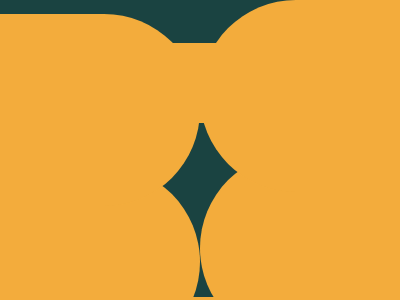

Write a web page that renders exactly this picture using CSS.

<div class="capsule1"></div>
<div class="capsule2"></div>


<div class="capsule3"></div>
<div class="capsule4"></div>

<div class="blocker1"></div>
<div class="blocker2"></div>

<style>
  body{
    background:#1A4341;
  }
  .capsule1 {
    position:relative;
    width: 100%;
    height: 12em;
    margin: 2em auto;
    border-radius: 500px;
    background-color: #F3AC3C;
    left:192;
    top:120;
}
  .capsule2{
    position:relative;
   
    width: 100%;
    height: 12em;
    margin: 2em auto;
    border-radius: 500px;
    background-color: #F3AC3C;
    left:-192;
    top:-90;
   }
  .blocker2{
    position:relative;
    height:80px;
    width:80px;
    background:#F3AC3C;
    bottom:965px;
    left:150;
    
   
    }
  .capsule3{
    position:relative;
    width: 100%;
    height: 12em;
    margin: 2em auto;
    border-radius: 500px;
    background-color:#F3AC3C;
   
    bottom:480;
    left:192;
      
    
  }
  .capsule4{
    position:relative;
    width: 100%;
    height: 12em;
    margin: 2em auto;
    border-radius: 500px;
    background-color:#F3AC3C;   
    bottom:690;
    left:-192;
    
  }
  .blocker1{
    position:relative;
    height:80px;
    width:80px;
    background:#F3AC3C;
    bottom:631px;
    left:150;
    }
  
  
    
  
</style>


